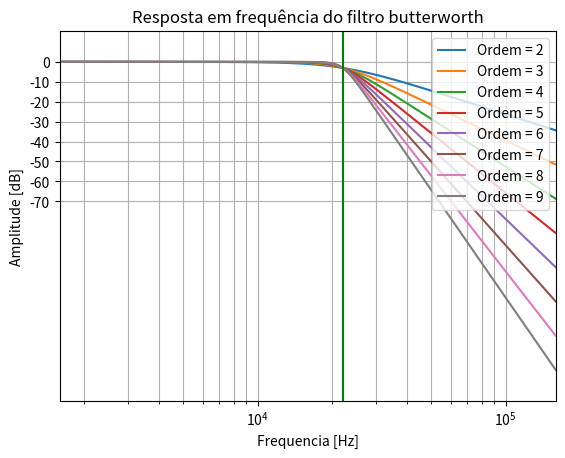

The script that saved this image:
from scipy import signal
import matplotlib.pyplot as plt
import numpy as np
import sympy

Fn = 22e3
fc = 2*np.pi*Fn
ordem = np.arange(2,10,)

for N in ordem:
    b, a = signal.butter(N, fc, 'low', analog=True)
    w, h = signal.freqs(b, a)
    plt.semilogx(w/(2*np.pi), 20 * np.log10(abs(h)), label=f'Ordem = {N}')

yticks = np.arange(0,-80,-10)
plt.title('Resposta em frequência do filtro butterworth')
plt.xlabel('Frequencia [Hz]')
plt.ylabel('Amplitude [dB]')
plt.margins(0, 0.1)
plt.grid(which='both', axis='both')
plt.axvline(Fn, color='green')  # cutoff frequency
plt.legend(loc='upper right')
plt.yticks(yticks)
plt.show()
